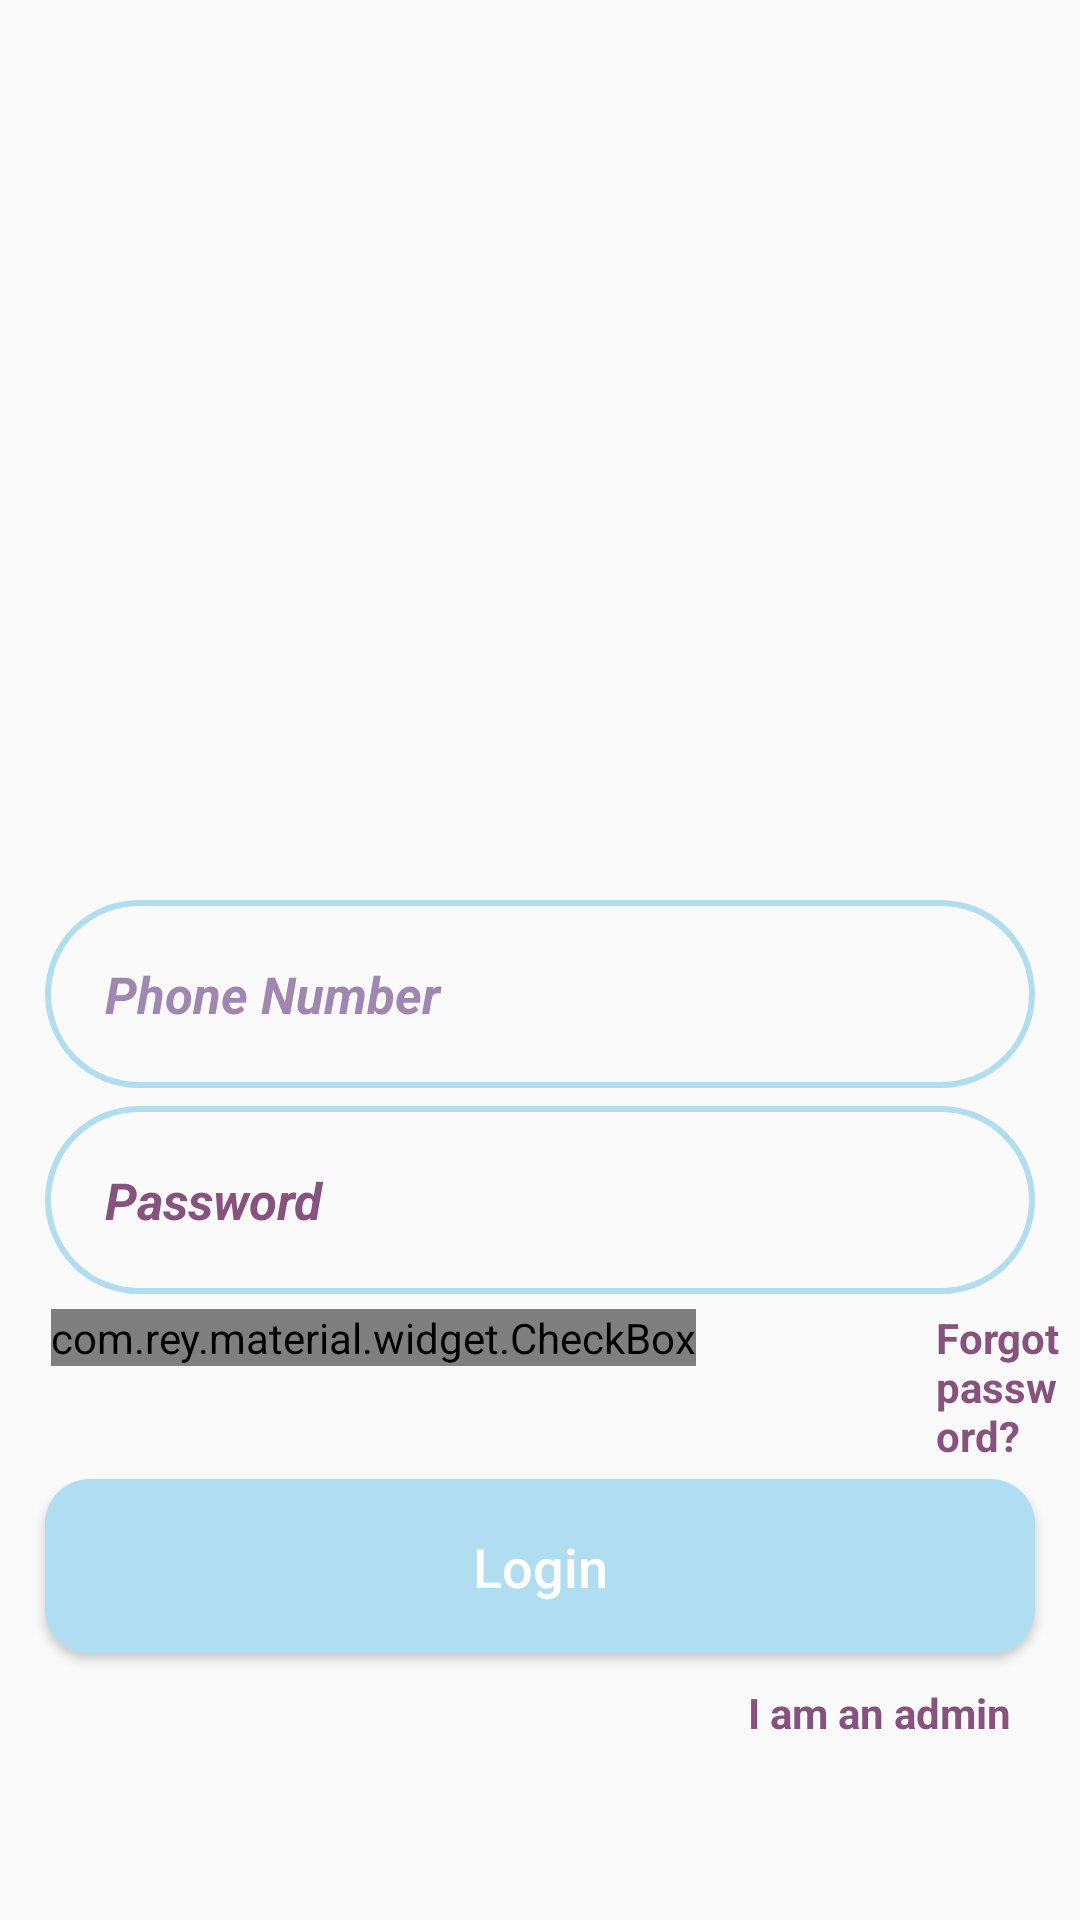

Write the Android layout XML for this screen, with the resource values it uses.
<!-- AndroidManifest.xml: application theme AppTheme -->
<!-- res/layout/activity_login.xml -->
<?xml version="1.0" encoding="utf-8"?>
<RelativeLayout xmlns:android="http://schemas.android.com/apk/res/android"
    xmlns:app="http://schemas.android.com/apk/res-auto"
    xmlns:tools="http://schemas.android.com/tools"
    android:layout_width="match_parent"
    android:layout_height="match_parent"
    tools:context=".LoginActivity">

    <ImageView
        android:id="@+id/login_appLogo"
        android:layout_width="300dp"
        android:layout_height="100dp"
        android:layout_centerHorizontal="true"
        android:layout_marginTop="200dp"
        android:src="@drawable/applogo" />

    <EditText
        android:id="@+id/login_phone_number_input"
        android:layout_width="match_parent"
        android:layout_height="wrap_content"
        android:layout_below="@+id/login_appLogo"
        android:layout_marginLeft="15dp"
        android:layout_marginRight="15dp"
        android:background="@drawable/input_design"
        android:hint="Phone Number"
        android:inputType="number"
        android:padding="20dp"
        android:textColor="@color/teal_200"
        android:textColorHint="@color/colorPrimary"
        android:textSize="17sp"
        android:textStyle="bold|italic" />

    <EditText
        android:id="@+id/login_password_input"
        android:layout_width="match_parent"
        android:layout_height="wrap_content"
        android:layout_below="@+id/login_phone_number_input"
        android:layout_marginLeft="15dp"
        android:layout_marginTop="6dp"
        android:layout_marginRight="15dp"
        android:background="@drawable/input_design"
        android:hint="Password"
        android:inputType="textPassword"
        android:padding="20dp"
        android:textColor="@color/colorPrimaryDark"
        android:textColorHint="@color/colorPrimaryDark"
        android:textSize="17sp"
        android:textStyle="bold|italic" />

    <LinearLayout
        android:id="@+id/linear_layout_1"
        android:layout_width="match_parent"
        android:layout_height="wrap_content"
        android:layout_below="@+id/login_password_input"
        android:layout_marginTop="5dp"
        android:orientation="horizontal">

        <com.rey.material.widget.CheckBox
            android:id="@+id/remember_me_chkb"
            style="@style/Material.Drawable.CheckBox"
            android:layout_width="wrap_content"
            android:layout_height="wrap_content"
            android:layout_marginLeft="17dp"
            android:gravity="center_vertical"
            android:text="Remember me"
            android:textColor="@color/colorPrimaryDark"
            android:textSize="16dp"
            android:textStyle="bold"
            app:cbd_strokeColor="@color/colorPrimaryDark" />

        <TextView
            android:id="@+id/forget_password_link"
            android:layout_width="wrap_content"
            android:layout_height="wrap_content"
            android:layout_marginLeft="80dp"
            android:text="Forgot password?"
            android:textColor="@color/colorPrimaryDark"
            android:textStyle="bold" />

    </LinearLayout>

    <Button
        android:id="@+id/login_btn"
        android:layout_width="match_parent"
        android:layout_height="wrap_content"
        android:layout_below="@+id/linear_layout_1"
        android:layout_marginLeft="15dp"
        android:layout_marginTop="5dp"
        android:layout_marginRight="15dp"
        android:layout_marginBottom="10dp"
        android:background="@drawable/buttons"
        android:padding="17dp"
        android:text="Login"
        android:textAllCaps="false"
        android:textColor="@android:color/white"
        android:textSize="18sp" />


    <TextView
        android:id="@+id/admin_panel_link"
        android:layout_width="wrap_content"
        android:layout_height="wrap_content"
        android:layout_below="@id/login_btn"
        android:layout_alignParentEnd="true"
        android:layout_marginLeft="80dp"
        android:layout_marginEnd="23dp"
        android:text="I am an admin"
        android:textColor="@color/colorPrimaryDark"
        android:textStyle="bold" />

    <TextView
        android:id="@+id/not_admin_panel_link"
        android:layout_width="wrap_content"
        android:layout_height="wrap_content"
        android:layout_below="@id/login_btn"
        android:layout_alignParentStart="true"
        android:layout_marginStart="25dp"
        android:layout_marginLeft="80dp"
        android:text="I am NOT an admin"
        android:textColor="@color/colorPrimaryDark"
        android:textStyle="bold"
        android:visibility="invisible" />

</RelativeLayout>
<!-- resources referenced by this layout -->
<resources>
  <color name="colorPrimary">#9F87AF</color>
  <color name="colorPrimaryDark">#88527F</color>
  <color name="teal_200">#FF03DAC5</color>
  <!-- drawable buttons (drawable-v24) -->
  <?xml version="1.0" encoding="utf-8"?>
  <shape xmlns:android="http://schemas.android.com/apk/res/android">
  
      <solid
          android:color="@color/colorAccent">
      </solid>
  
      <corners
          android:radius="15dp">
  
      </corners>
  </shape>
  <!-- drawable input_design (drawable-v24) -->
  <?xml version="1.0" encoding="utf-8"?>
  <shape xmlns:android="http://schemas.android.com/apk/res/android">
  
      <stroke
          android:color="@color/colorAccent"
          android:width="2dp" />
      <corners android:radius="55dp">
  
      </corners>
  
  </shape>
  <style name="AppTheme" parent="Theme.AppCompat.Light.NoActionBar">
          <item name="colorPrimary">@color/colorPrimary</item>
          <item name="colorPrimaryDark">@color/colorPrimaryDark</item>
          <item name="colorAccent">@color/colorAccent</item>
      </style>
  <color name="colorAccent">#B1DDF1</color>
</resources>
